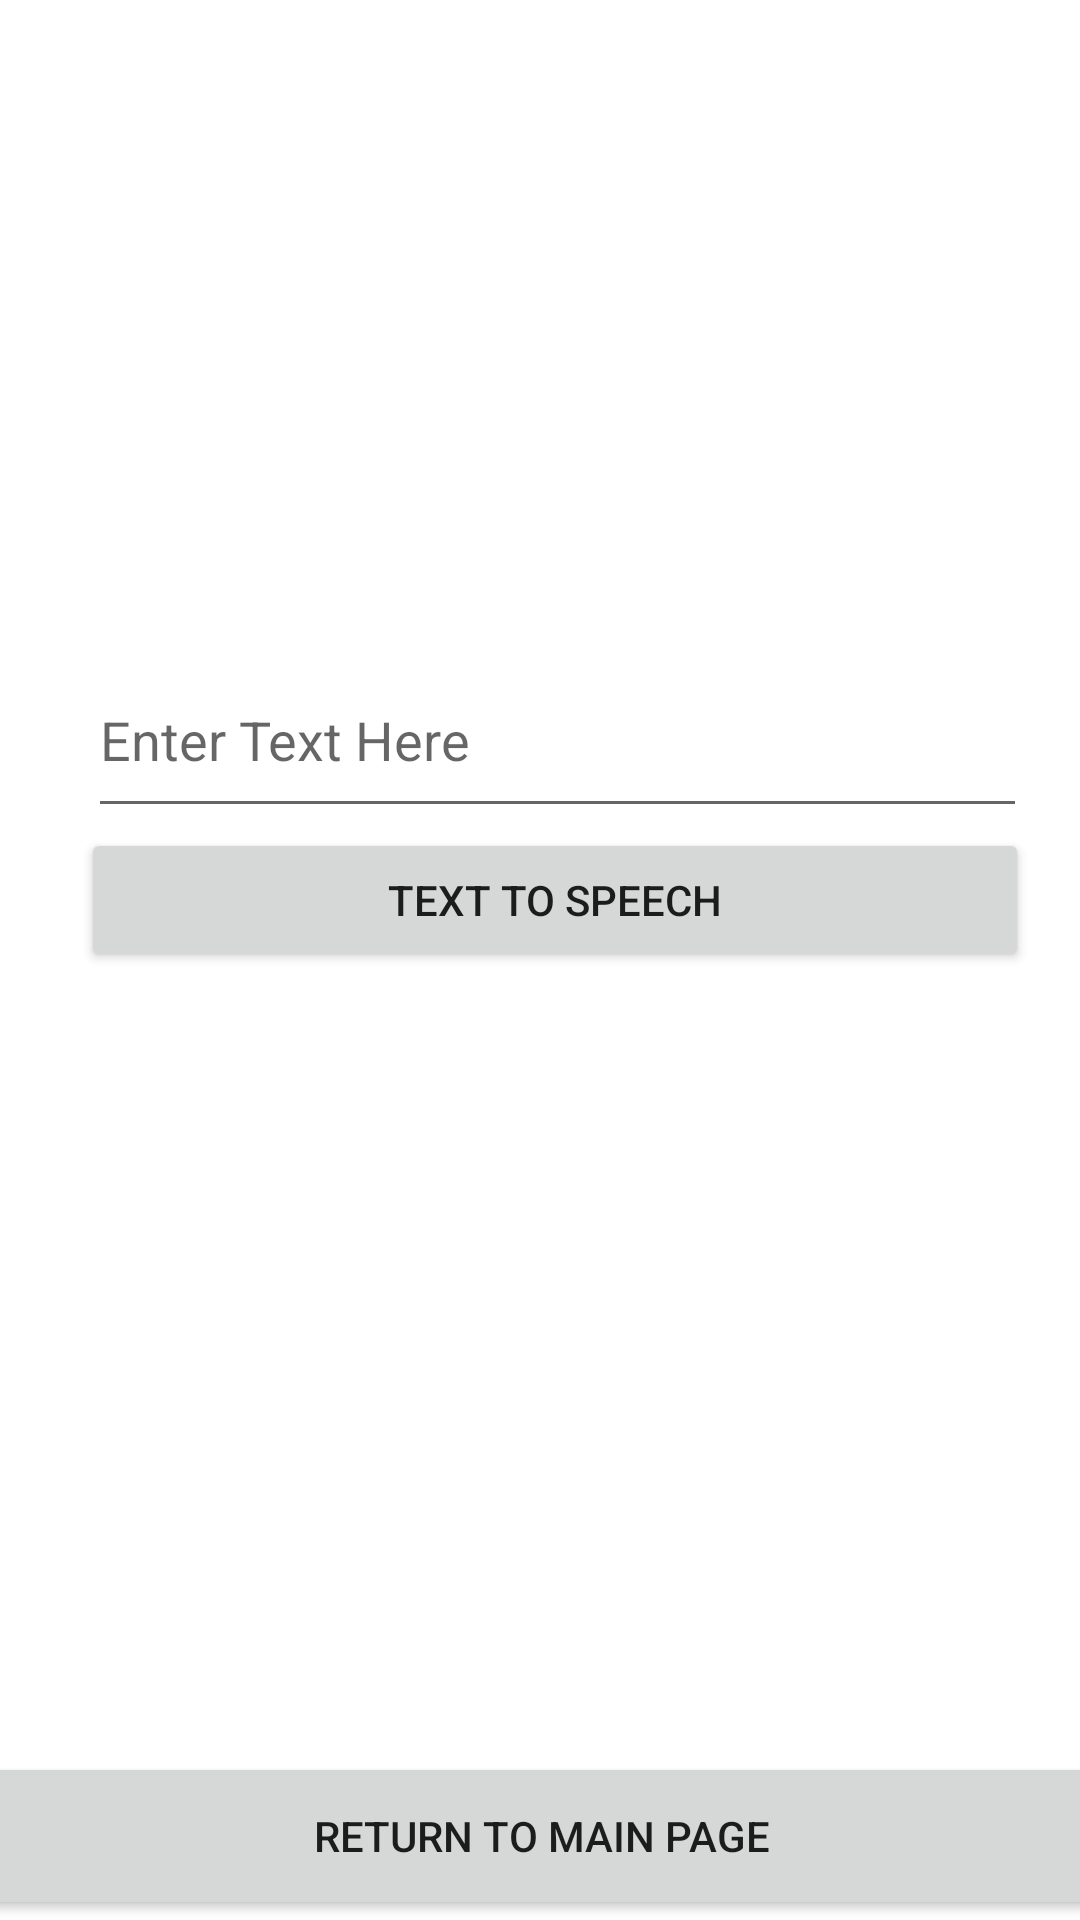

Produce the Android XML layout that renders to this screen, including the resource entries it uses.
<!-- AndroidManifest.xml: application theme Theme.MinorProject1 -->
<!-- res/layout/activity_english.xml -->
<?xml version="1.0" encoding="utf-8"?>
<androidx.constraintlayout.widget.ConstraintLayout xmlns:android="http://schemas.android.com/apk/res/android"
    xmlns:app="http://schemas.android.com/apk/res-auto"
    xmlns:tools="http://schemas.android.com/tools"
    android:layout_width="match_parent"
    android:layout_height="match_parent"
    android:background="@drawable/images"
    tools:context=".English">

    <EditText
        android:id="@+id/editTextTextPersonName"
        android:layout_width="313dp"
        android:layout_height="62dp"
        android:ems="10"
        android:hint="Enter Text Here"
        android:inputType="textPersonName"
        app:layout_constraintBottom_toTopOf="@+id/button"
        app:layout_constraintEnd_toEndOf="parent"
        app:layout_constraintHorizontal_bias="0.622"
        app:layout_constraintStart_toStartOf="parent"
        app:layout_constraintTop_toTopOf="parent"
        app:layout_constraintVertical_bias="1.0" />

    <Button
        android:id="@+id/button"
        android:layout_width="316dp"
        android:layout_height="48dp"
        android:layout_marginTop="276dp"
        android:text="Text To Speech"
        app:layout_constraintEnd_toEndOf="parent"
        app:layout_constraintHorizontal_bias="0.61"
        app:layout_constraintStart_toStartOf="parent"
        app:layout_constraintTop_toTopOf="parent" />

    <RadioGroup
        android:id="@+id/rg1"
        android:layout_width="16dp"
        android:layout_height="79dp"
        app:layout_constraintBottom_toBottomOf="parent"

        app:layout_constraintVertical_bias="1.0"
        tools:layout_editor_absoluteX="462dp">

        <TextView
            android:id="@+id/textView2"
            android:layout_width="314dp"
            android:layout_height="48dp"
            android:layout_marginTop="240dp"
            android:text="Please Select The Language Below" />

        <RadioButton
            android:id="@+id/english"
            android:layout_width="53dp"
            android:layout_height="45dp"
            android:text="" />

        <Button
            android:id="@+id/button2"
            android:layout_width="match_parent"
            android:layout_height="wrap_content"
            android:text="Button" />

    </RadioGroup>

    <Button
        android:id="@+id/returncat"
        android:layout_width="405dp"
        android:layout_height="56dp"
        android:text="Return to Main Page"
        app:layout_constraintBottom_toBottomOf="parent"
        app:layout_constraintEnd_toEndOf="parent"
        app:layout_constraintStart_toStartOf="parent" />

</androidx.constraintlayout.widget.ConstraintLayout>
<!-- resources referenced by this layout -->
<resources>
  <style name="Theme.MinorProject1" parent="Theme.MaterialComponents.DayNight.DarkActionBar">
          
          <item name="colorPrimary">@color/purple_500</item>
          <item name="colorPrimaryVariant">@color/purple_700</item>
          <item name="colorOnPrimary">@color/white</item>
          
          <item name="colorSecondary">@color/teal_200</item>
          <item name="colorSecondaryVariant">@color/teal_700</item>
          <item name="colorOnSecondary">@color/black</item>
          
          <item name="android:statusBarColor" tools:targetApi="l">?attr/colorPrimaryVariant</item>
          
      </style>
  <color name="purple_500">#FF6200EE</color>
  <color name="purple_700">#FF3700B3</color>
  <color name="white">#FFFFFFFF</color>
  <color name="teal_200">#FF03DAC5</color>
  <color name="teal_700">#FF018786</color>
  <color name="black">#FF000000</color>
</resources>
